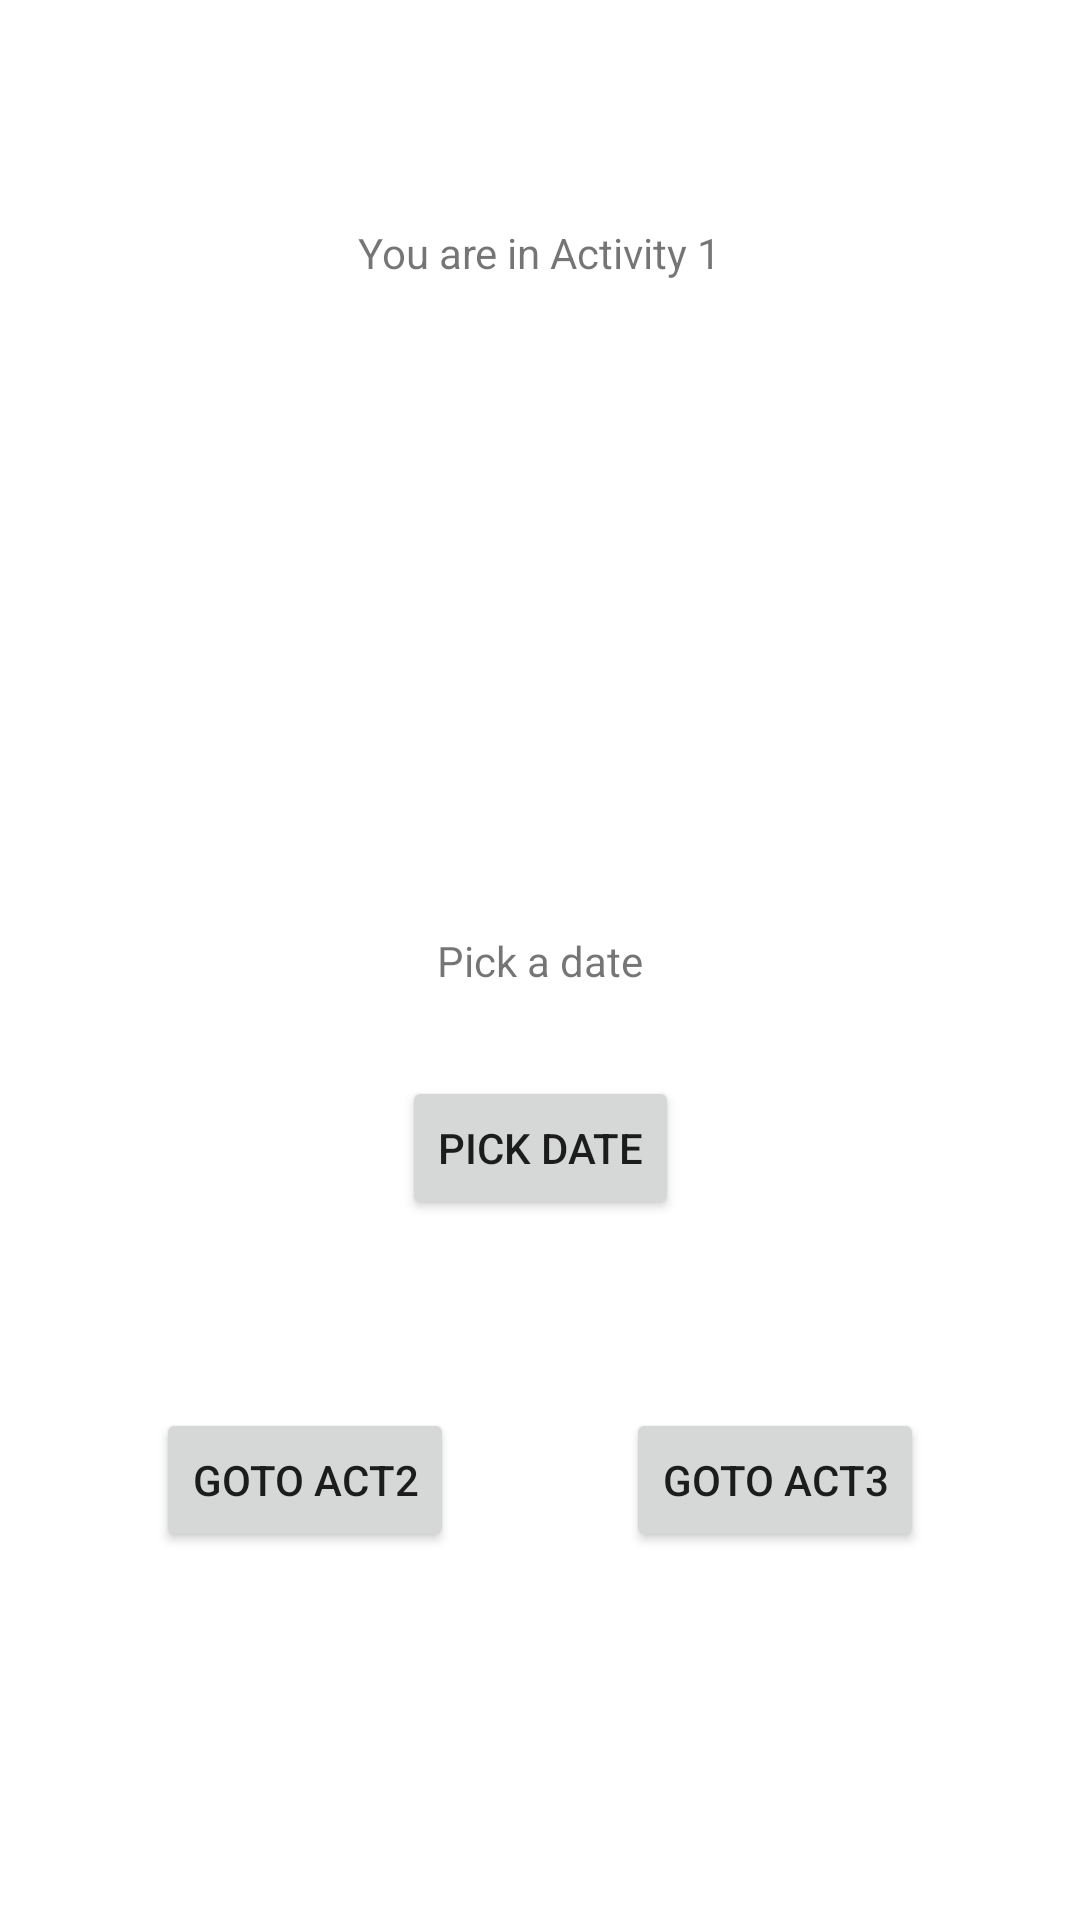

Produce the Android XML layout that renders to this screen, including the resource entries it uses.
<!-- AndroidManifest.xml: application theme Theme.IbrahimAlsuwailem416Midterm -->
<!-- res/layout/activity_main.xml -->
<?xml version="1.0" encoding="utf-8"?>
<androidx.constraintlayout.widget.ConstraintLayout xmlns:android="http://schemas.android.com/apk/res/android"
    xmlns:app="http://schemas.android.com/apk/res-auto"
    xmlns:tools="http://schemas.android.com/tools"
    android:layout_width="match_parent"
    android:layout_height="match_parent"
    tools:context=".MainActivity">

    <TextView
        android:id="@+id/textView2"
        android:layout_width="wrap_content"
        android:layout_height="wrap_content"
        android:text="You are in Activity 1"
        app:layout_constraintBottom_toBottomOf="parent"
        app:layout_constraintEnd_toEndOf="parent"
        app:layout_constraintStart_toStartOf="parent"
        app:layout_constraintTop_toTopOf="parent"
        app:layout_constraintVertical_bias="0.12" />

    <TextView
        android:id="@+id/textView"
        android:layout_width="wrap_content"
        android:layout_height="wrap_content"
        android:text="Pick a date"
        app:layout_constraintBottom_toBottomOf="parent"
        app:layout_constraintLeft_toLeftOf="parent"
        app:layout_constraintRight_toRightOf="parent"
        app:layout_constraintTop_toTopOf="parent" />

    <Button
        android:id="@+id/button"
        android:layout_width="wrap_content"
        android:layout_height="wrap_content"
        android:text="Pick Date"
        app:layout_constraintBottom_toBottomOf="parent"
        app:layout_constraintEnd_toEndOf="parent"
        app:layout_constraintStart_toStartOf="parent"
        app:layout_constraintTop_toTopOf="parent"
        app:layout_constraintVertical_bias="0.606" />

    <Button
        android:id="@+id/button3"
        android:layout_width="wrap_content"
        android:layout_height="wrap_content"
        android:text="goto Act2"
        app:layout_constraintBottom_toBottomOf="parent"
        app:layout_constraintEnd_toEndOf="parent"
        app:layout_constraintHorizontal_bias="0.2"
        app:layout_constraintStart_toStartOf="parent"
        app:layout_constraintTop_toTopOf="parent"
        app:layout_constraintVertical_bias="0.793" />

    <Button
        android:id="@+id/button4"
        android:layout_width="wrap_content"
        android:layout_height="wrap_content"
        android:text="goto Act3"
        app:layout_constraintBottom_toBottomOf="parent"
        app:layout_constraintEnd_toEndOf="parent"
        app:layout_constraintHorizontal_bias="0.8"
        app:layout_constraintStart_toStartOf="parent"
        app:layout_constraintTop_toTopOf="parent"
        app:layout_constraintVertical_bias="0.793" />

</androidx.constraintlayout.widget.ConstraintLayout>
<!-- resources referenced by this layout -->
<resources>
  <style name="Theme.IbrahimAlsuwailem416Midterm" parent="Theme.MaterialComponents.DayNight.DarkActionBar">
          
          <item name="colorPrimary">@color/purple_500</item>
          <item name="colorPrimaryVariant">@color/purple_700</item>
          <item name="colorOnPrimary">@color/white</item>
          
          <item name="colorSecondary">@color/teal_200</item>
          <item name="colorSecondaryVariant">@color/teal_700</item>
          <item name="colorOnSecondary">@color/black</item>
          
          <item name="android:statusBarColor" tools:targetApi="l">?attr/colorPrimaryVariant</item>
          
      </style>
  <!-- not gathered from this repository: default colours our renderer supplied (Android Studio template values) -->
  <color name="purple_500">#FF6200EE</color>
  <color name="purple_700">#FF3700B3</color>
  <color name="teal_200">#FF03DAC5</color>
  <color name="teal_700">#FF018786</color>
  <color name="black">#FF000000</color>
  <color name="white">#FFFFFFFF</color>
</resources>
